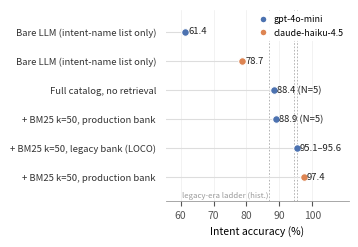

Generate this figure with matplotlib:
#!/usr/bin/env python3
"""Fig. 3 — ablation ladder as a dot plot (honest non-zero baseline).
Blue = gpt-4o-mini, orange = claude-haiku-4.5; whiskers = min-max over N runs."""
import matplotlib.pyplot as plt
import matplotlib as mpl
from matplotlib.lines import Line2D

mpl.rcParams.update({
    'font.size': 7.5, 'font.family': 'sans-serif',
    'axes.edgecolor': '#999999', 'axes.linewidth': 0.6,
    'xtick.color': '#555555', 'ytick.color': '#333333',
    'pdf.fonttype': 42,
})
BLUE, ORANGE, GRAY = '#4C72B0', '#DD8452', '#AAAAAA'

rows = [
    ('Bare LLM (intent-name list only)', 61.4, None, None, BLUE,   1, 'gpt'),
    ('Bare LLM (intent-name list only)', 78.7, None, None, ORANGE, 1, 'haiku'),
    ('Full catalog, no retrieval',       88.4, 88.3, 88.7, BLUE,   5, 'gpt'),
    ('+ BM25 k=50, production bank',     88.9, 88.6, 89.2, BLUE,   5, 'gpt'),
    ('+ BM25 k=50, legacy bank (LOCO)',  95.35, 95.1, 95.6, BLUE,  2, 'gpt'),
    ('+ BM25 k=50, production bank',     97.4, None, None, ORANGE, 1, 'haiku'),
]
fig, ax = plt.subplots(figsize=(3.45, 2.35), dpi=200)
ys = list(range(len(rows)))[::-1]
for y, (label, v, lo, hi, c, n, m) in zip(ys, rows):
    ax.plot([55.5, v], [y, y], color='#DDDDDD', lw=0.8, zorder=1)
    if lo is not None:
        ax.plot([lo, hi], [y, y], color=c, lw=2.6, alpha=0.45, zorder=2,
                solid_capstyle='butt')
    ax.plot(v, y, 'o', ms=5.5, color=c, mec='white', mew=0.8, zorder=3)
    ntxt = f'{v:.1f}'.rstrip('0').rstrip('.') if v != 95.35 else '95.1–95.6'
    ntxt += f' (N={n})' if n > 1 and v != 95.35 else ''
    ax.text(v + 0.9, y, ntxt, va='center', ha='left', fontsize=6.8,
            color='#222222', zorder=5)
ax.set_yticks(ys); ax.set_yticklabels([r[0] for r in rows], fontsize=6.8)
ax.set_xlim(55.5, 111); ax.set_ylim(-0.8, len(rows)-0.25)
ax.set_xticks([60, 70, 80, 90, 100])
ax.set_xlabel('Intent accuracy (%)', fontsize=7.5)
ax.xaxis.grid(True, color='#EDEDED', lw=0.5); ax.set_axisbelow(True)
for s in ('top', 'right', 'left'):
    ax.spines[s].set_visible(False)
ax.tick_params(left=False)
for xv in (86.9, 94.3, 95.3):
    ax.axvline(xv, color=GRAY, lw=0.6, ls=(0, (2, 2)), zorder=0)
ax.text(86.6, -0.68, 'legacy-era ladder (hist.)', fontsize=5.6, color='#999999', ha='right')
leg = ax.legend(handles=[
    Line2D([], [], marker='o', ls='', ms=5, color=BLUE, mec='white', label='gpt-4o-mini'),
    Line2D([], [], marker='o', ls='', ms=5, color=ORANGE, mec='white', label='claude-haiku-4.5')],
    loc='upper right', fontsize=6.4, frameon=True, handletextpad=0.2,
    borderaxespad=0.2)
leg.get_frame().set_facecolor('white'); leg.get_frame().set_edgecolor('none')
leg.get_frame().set_alpha(0.95)
fig.tight_layout(pad=0.3)
fig.savefig('fig_ladder.pdf'); fig.savefig('fig_ladder.png')
print('ok')
